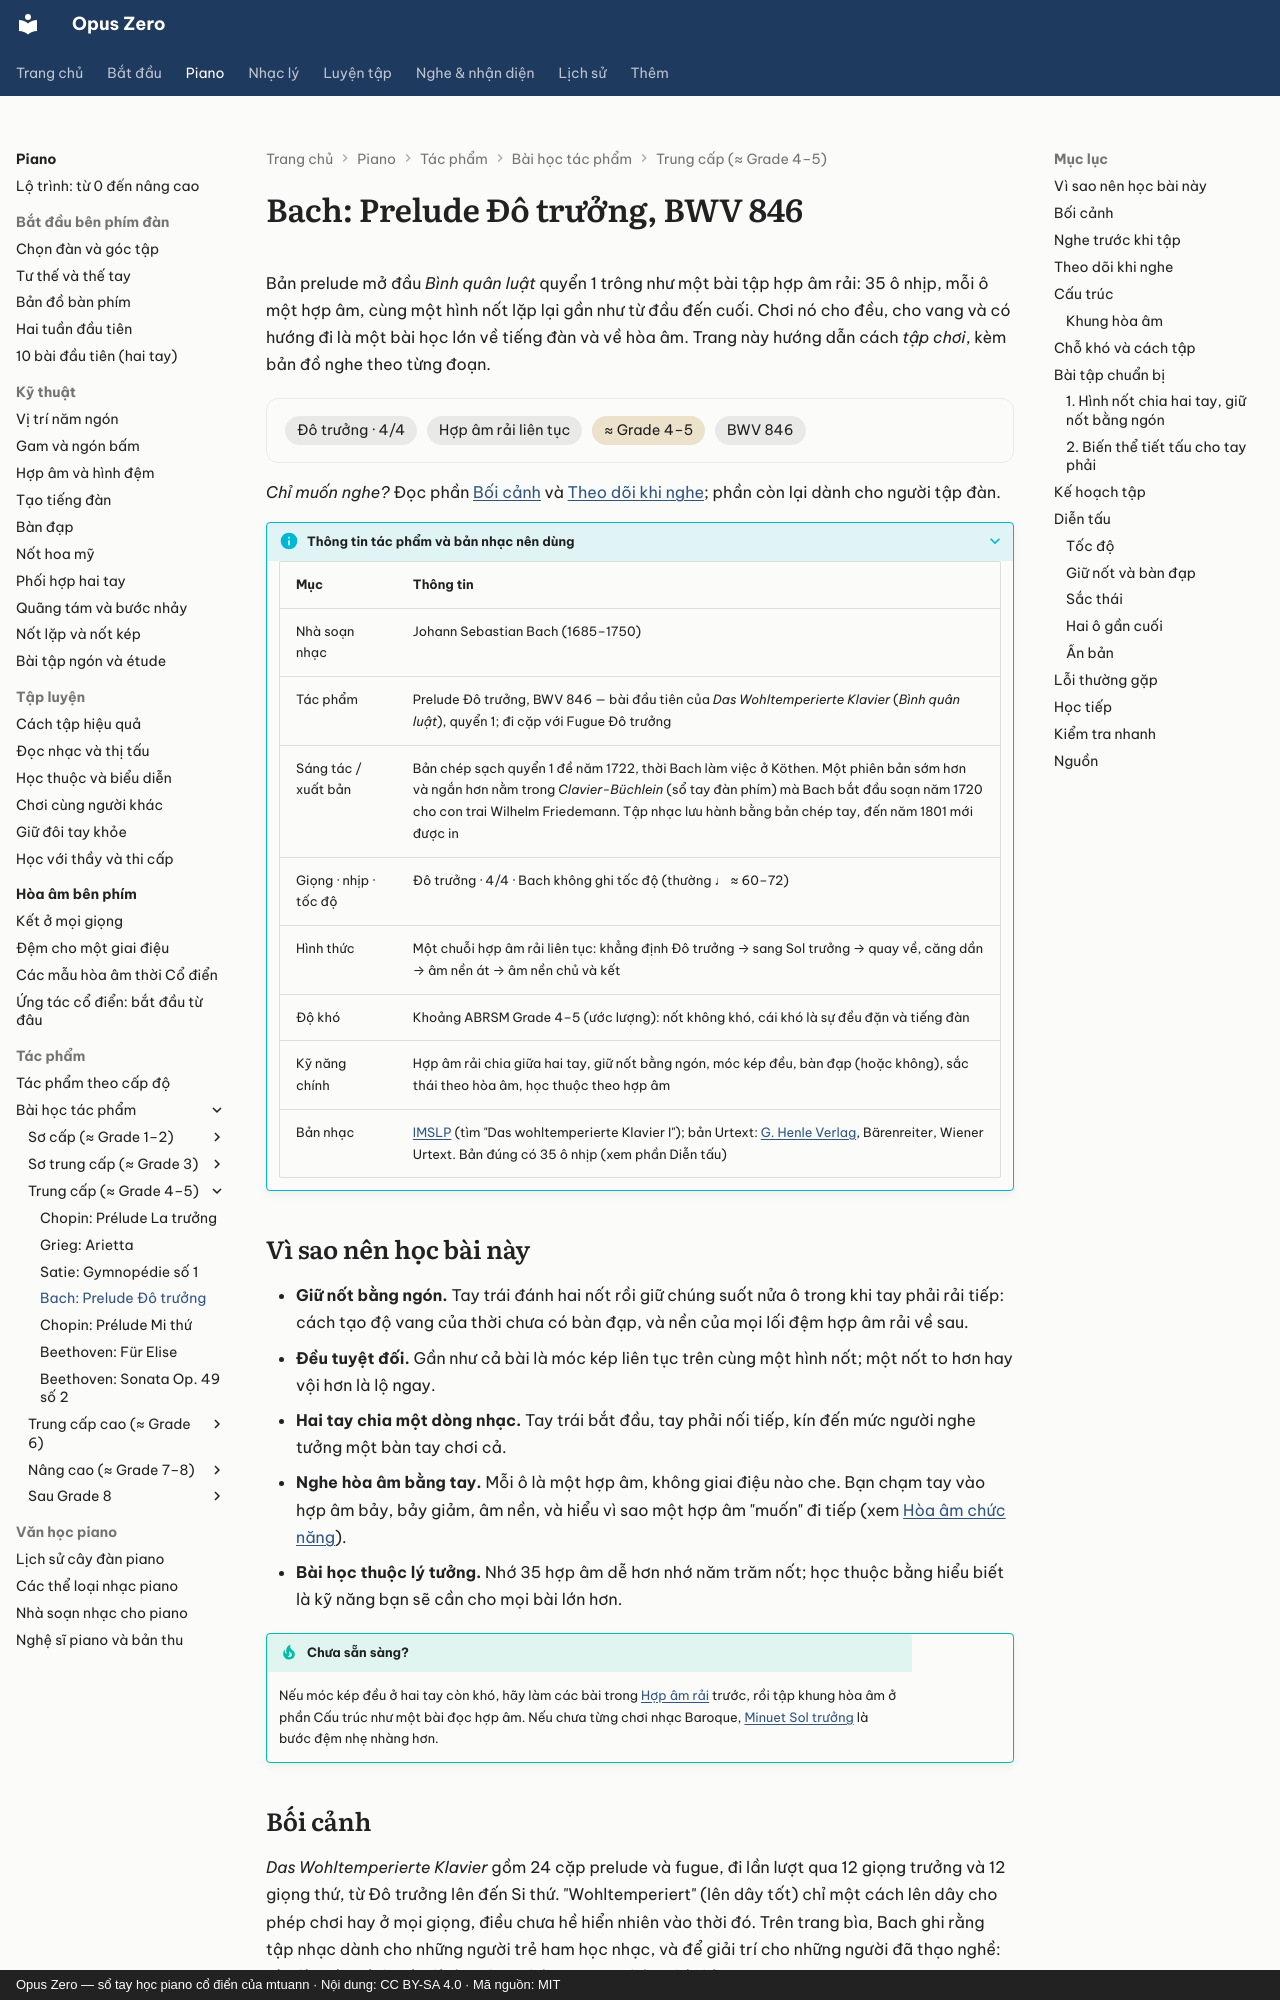

repository: mtuann/opus-zero · page: piano/tac-pham/bach-prelude-do/index.html · generator: mkdocs · copyright: Opus Zero — sổ tay học piano cổ điển của mtuann · Nội dung: CC BY-SA 4.0 · Mã nguồn: MIT

# Bach: Prelude Đô trưởng, BWV 846

Bản prelude mở đầu *Bình quân luật* quyển 1 trông như một bài tập hợp âm rải: 35 ô nhịp, mỗi ô một hợp âm, cùng một hình nốt lặp lại gần như từ đầu đến cuối. Chơi nó cho đều, cho vang và có hướng đi là một bài học lớn về tiếng đàn và về hòa âm. Trang này hướng dẫn cách *tập chơi*, kèm bản đồ nghe theo từng đoạn.

<div class="oz-piece" markdown>
<span class="oz-chip">Đô trưởng · 4/4</span> <span class="oz-chip">Hợp âm rải liên tục</span> <span class="oz-chip oz-chip--level">≈ Grade 4–5</span> <span class="oz-chip">BWV 846</span>
</div>

*Chỉ muốn nghe?* Đọc phần [Bối cảnh](#boi-canh) và [Theo dõi khi nghe](#theo-doi-khi-nghe); phần còn lại dành cho người tập đàn.

??? info oz-piece-info "Thông tin tác phẩm và bản nhạc nên dùng"

    | Mục | Thông tin |
    |---|---|
    | Nhà soạn nhạc | Johann Sebastian Bach (1685–1750) |
    | Tác phẩm | Prelude Đô trưởng, BWV 846 — bài đầu tiên của *Das Wohltemperierte Klavier* (*Bình quân luật*), quyển 1; đi cặp với Fugue Đô trưởng |
    | Sáng tác / xuất bản | Bản chép sạch quyển 1 đề năm 1722, thời Bach làm việc ở Köthen. Một phiên bản sớm hơn và ngắn hơn nằm trong *Clavier-Büchlein* (sổ tay đàn phím) mà Bach bắt đầu soạn năm 1720 cho con trai Wilhelm Friedemann. Tập nhạc lưu hành bằng bản chép tay, đến năm 1801 mới được in |
    | Giọng · nhịp · tốc độ | Đô trưởng · 4/4 · Bach không ghi tốc độ (thường ♩ ≈ 60–72) |
    | Hình thức | Một chuỗi hợp âm rải liên tục: khẳng định Đô trưởng → sang Sol trưởng → quay về, căng dần → âm nền át → âm nền chủ và kết |
    | Độ khó | Khoảng ABRSM Grade 4–5 (ước lượng): nốt không khó, cái khó là sự đều đặn và tiếng đàn |
    | Kỹ năng chính | Hợp âm rải chia giữa hai tay, giữ nốt bằng ngón, móc kép đều, bàn đạp (hoặc không), sắc thái theo hòa âm, học thuộc theo hợp âm |
    | Bản nhạc | [IMSLP](https://imslp.org/) (tìm "Das wohltemperierte Klavier I"); bản Urtext: [G. Henle Verlag](https://www.henle.de/), Bärenreiter, Wiener Urtext. Bản đúng có 35 ô nhịp (xem phần Diễn tấu) |

## Vì sao nên học bài này

- **Giữ nốt bằng ngón.** Tay trái đánh hai nốt rồi giữ chúng suốt nửa ô trong khi tay phải rải tiếp: cách tạo độ vang của thời chưa có bàn đạp, và nền của mọi lối đệm hợp âm rải về sau.
- **Đều tuyệt đối.** Gần như cả bài là móc kép liên tục trên cùng một hình nốt; một nốt to hơn hay vội hơn là lộ ngay.
- **Hai tay chia một dòng nhạc.** Tay trái bắt đầu, tay phải nối tiếp, kín đến mức người nghe tưởng một bàn tay chơi cả.
- **Nghe hòa âm bằng tay.** Mỗi ô là một hợp âm, không giai điệu nào che. Bạn chạm tay vào hợp âm bảy, bảy giảm, âm nền, và hiểu vì sao một hợp âm "muốn" đi tiếp (xem [Hòa âm chức năng](../../nhac-ly/12-hoa-am-chuc-nang.md)).
- **Bài học thuộc lý tưởng.** Nhớ 35 hợp âm dễ hơn nhớ năm trăm nốt; học thuộc bằng hiểu biết là kỹ năng bạn sẽ cần cho mọi bài lớn hơn.

!!! tip "Chưa sẵn sàng?"
    Nếu móc kép đều ở hai tay còn khó, hãy làm các bài trong [Hợp âm rải](../hop-am-rai.md) trước, rồi tập khung hòa âm ở phần Cấu trúc như một bài đọc hợp âm. Nếu chưa từng chơi nhạc Baroque, [Minuet Sol trưởng](minuet-sol.md) là bước đệm nhẹ nhàng hơn.
